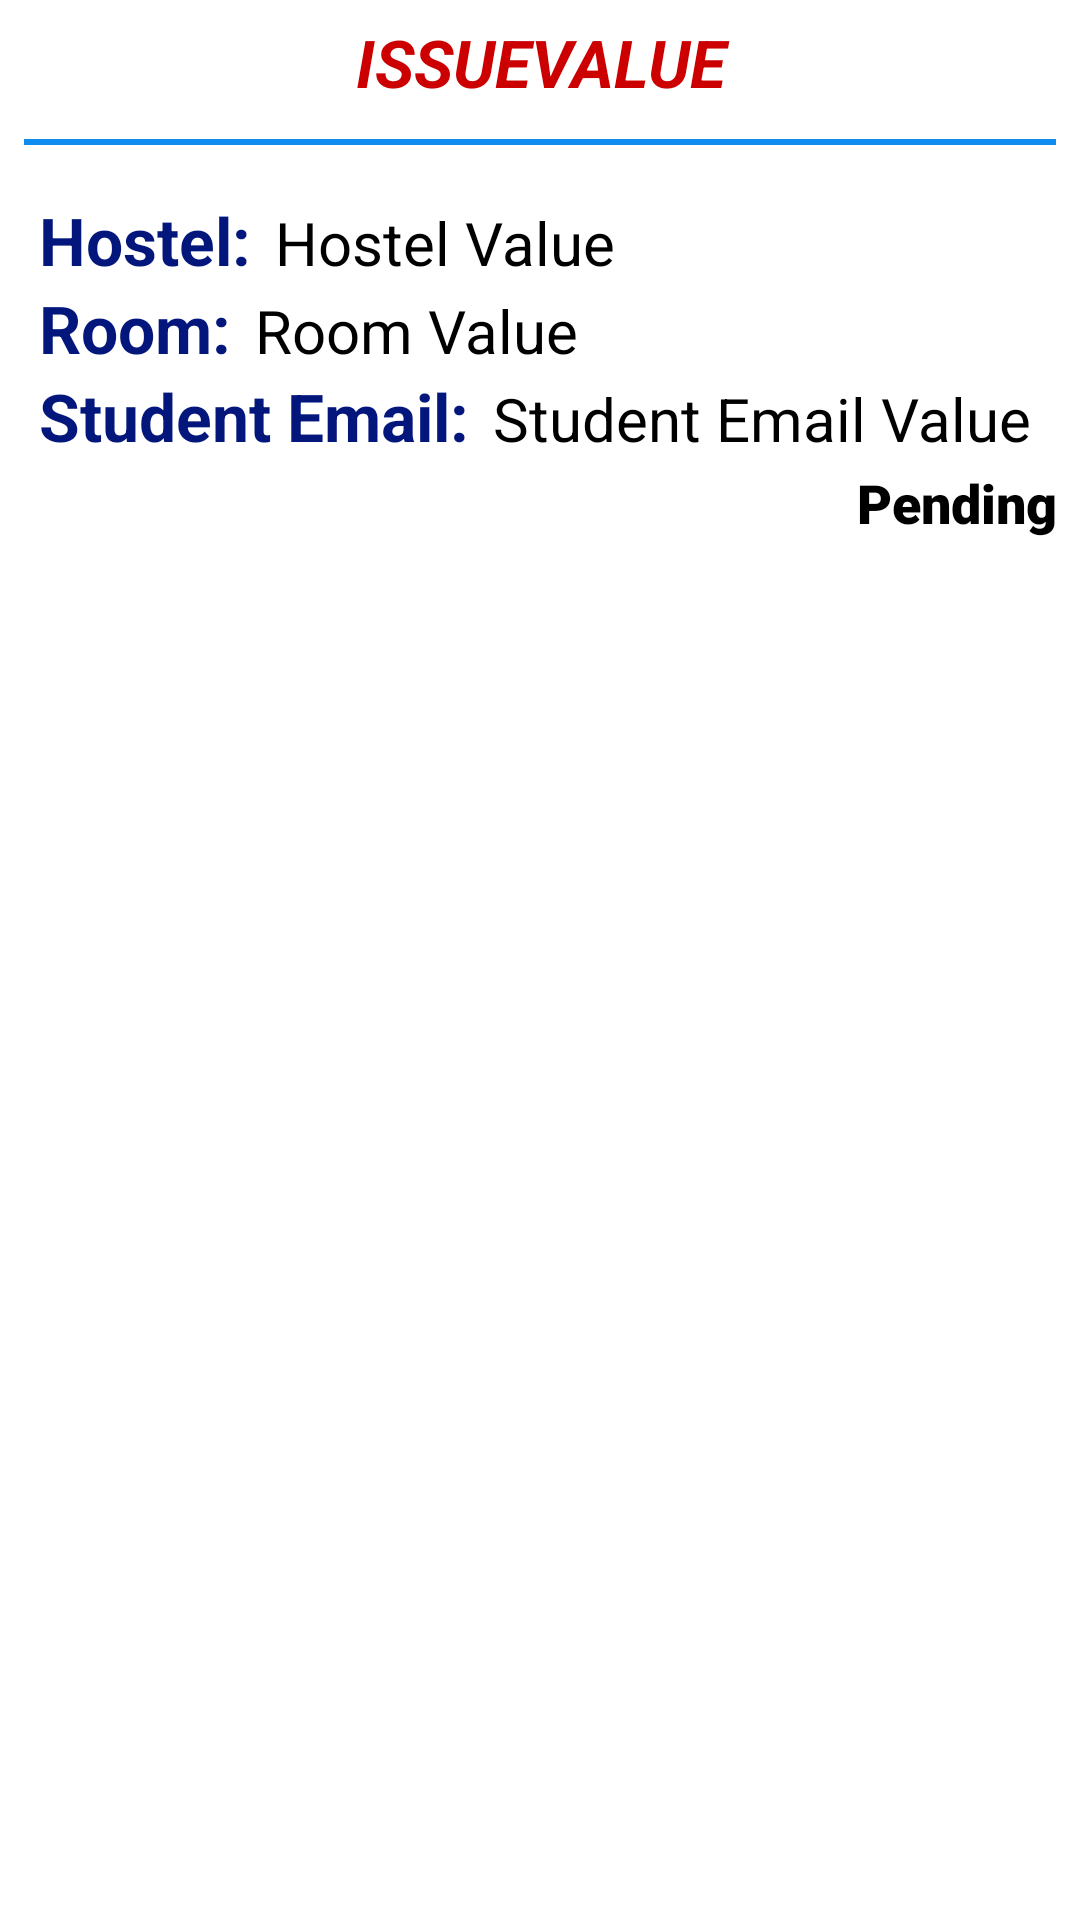

Write the Android layout XML for this screen, with the resource values it uses.
<!-- AndroidManifest.xml: application theme Theme.HostelFaultReportingSystem -->
<!-- res/layout/single_issue.xml -->
<?xml version="1.0" encoding="utf-8"?>
<androidx.cardview.widget.CardView xmlns:android="http://schemas.android.com/apk/res/android"
    xmlns:app="http://schemas.android.com/apk/res-auto"
    android:id="@+id/card_view_container"
    android:layout_width="match_parent"
    android:layout_height="wrap_content"
    android:layout_gravity="start"
    android:layout_margin="16dp"
    android:backgroundTint="@color/white"
    app:cardCornerRadius="0dp"
    app:cardElevation="8dp"
    app:layout_constraintStart_toStartOf="parent">

    <LinearLayout
        android:id="@+id/layoutBig"
        android:layout_width="match_parent"
        android:layout_height="wrap_content"
        android:layout_marginHorizontal="8dp"
        android:layout_marginVertical="6dp"
        android:orientation="vertical"
        app:layout_constraintStart_toEndOf="@+id/issueImageView">

        <LinearLayout
            android:id="@+id/layout1"
            android:layout_width="match_parent"
            android:layout_height="wrap_content"
            android:layout_gravity="start"
            android:orientation="horizontal">


            <TextView
                android:id="@+id/IssueTitleValue"
                android:layout_width="wrap_content"
                android:layout_height="match_parent"
                android:layout_weight="1"
                android:drawableBottom="@drawable/horizontal_rule2"
                android:drawablePadding="0dp"
                android:fontFamily="sans-serif"
                android:text="IssueValue"
                android:textAlignment="center"
                android:textAllCaps="true"
                android:textColor="@android:color/holo_red_dark"
                android:textSize="22sp"
                android:textStyle="bold|italic" />

        </LinearLayout>

        <LinearLayout
            android:layout_width="match_parent"
            android:layout_height="match_parent"
            android:orientation="vertical">

            <LinearLayout
                android:id="@+id/layout2"
                android:layout_width="wrap_content"
                android:layout_height="wrap_content"
                android:layout_gravity=""
                android:layout_marginLeft="5dp"
                android:layout_marginRight="5dp"
                android:orientation="horizontal">

                <TextView
                    android:id="@+id/IssueTitleHolder"
                    android:layout_width="wrap_content"
                    android:layout_height="wrap_content"
                    android:layout_weight="1"
                    android:text="Hostel:"
                    android:textColor="#02167C"
                    android:textSize="22sp"
                    android:textStyle="bold" />


                <TextView
                    android:id="@+id/HostelNameValue"
                    android:layout_width="wrap_content"
                    android:layout_height="wrap_content"
                    android:layout_marginStart="8dp"
                    android:layout_weight="1"
                    android:text="Hostel Value"
                    android:textColor="@color/black"
                    android:textSize="20sp" />

            </LinearLayout>

            <LinearLayout
                android:id="@+id/layout3"
                android:layout_width="wrap_content"
                android:layout_height="wrap_content"
                android:layout_gravity="start"
                android:layout_marginLeft="5dp"
                android:layout_marginRight="5dp"
                android:orientation="horizontal">

                <TextView
                    android:id="@+id/RoomNoHolder"
                    android:layout_width="wrap_content"
                    android:layout_height="wrap_content"
                    android:layout_weight="1"
                    android:text="Room:"
                    android:textColor="#02167C"
                    android:textSize="22sp"
                    android:textStyle="bold" />


                <TextView
                    android:id="@+id/RoomNoValue"
                    android:layout_width="wrap_content"
                    android:layout_height="wrap_content"
                    android:layout_marginStart="8dp"
                    android:layout_weight="1"
                    android:text="Room Value"
                    android:textColor="@color/black"
                    android:textSize="20sp" />

            </LinearLayout>

            <LinearLayout
                android:id="@+id/layout4"
                android:layout_width="wrap_content"
                android:layout_height="wrap_content"
                android:layout_gravity="start"
                android:layout_marginLeft="5dp"
                android:layout_marginRight="5dp"
                android:layout_marginBottom="2dp"
                android:orientation="horizontal">

                <TextView
                    android:id="@+id/SenderHolder"
                    android:layout_width="wrap_content"
                    android:layout_height="wrap_content"
                    android:layout_weight="1"
                    android:text="Student Email:"
                    android:textColor="#02167C"
                    android:textSize="22sp"
                    android:textStyle="bold" />


                <TextView
                    android:id="@+id/SenderEmailValue"
                    android:layout_width="wrap_content"
                    android:layout_height="wrap_content"
                    android:layout_marginStart="8dp"
                    android:layout_weight="1"
                    android:text="@string/student_email_value"
                    android:textColor="@color/black"
                    android:textSize="20sp" />

            </LinearLayout>
        </LinearLayout>

        <LinearLayout
            android:layout_width="match_parent"
            android:layout_height="match_parent"
            android:orientation="horizontal">

            <TextView
                android:id="@+id/status"
                android:layout_width="wrap_content"
                android:layout_height="wrap_content"
                android:layout_weight="1"
                android:fontFamily="sans-serif-black"
                android:text="Pending"
                android:textAlignment="viewEnd"
                android:textColor="@color/black"
                android:textSize="18sp" />
        </LinearLayout>


    </LinearLayout>
</androidx.cardview.widget.CardView>
<!-- resources referenced by this layout -->
<resources>
  <!-- drawable horizontal_rule2 (drawable) -->
  <vector xmlns:android="http://schemas.android.com/apk/res/android"
      android:width="2000dp"
      android:height="30dp"
      android:viewportWidth="30"
      android:viewportHeight="30">
      <path
          android:pathData="M4,11h16v2h-16z"
          android:fillColor="#0E8CEF"
          android:fillType="evenOdd"/>
  </vector>
  <string name="student_email_value">Student Email Value</string>
  <style name="Theme.HostelFaultReportingSystem" parent="Theme.MaterialComponents.DayNight.DarkActionBar">
          
          <item name="colorPrimary">@color/purple_500</item>
          <item name="colorPrimaryVariant">@color/purple_700</item>
          <item name="colorOnPrimary">@color/white</item>
          
          <item name="colorSecondary">@color/teal_200</item>
          <item name="colorSecondaryVariant">@color/teal_700</item>
          <item name="colorOnSecondary">@color/black</item>
          
          <item name="android:statusBarColor">#A1A1A1</item>
          
      </style>
  <!-- not gathered from this repository: default colours our renderer supplied (Android Studio template values) -->
  <color name="purple_500">#FF6200EE</color>
  <color name="purple_700">#FF3700B3</color>
  <color name="teal_200">#FF03DAC5</color>
  <color name="teal_700">#FF018786</color>
  <color name="black">#FF000000</color>
  <color name="white">#FFFFFFFF</color>
</resources>
